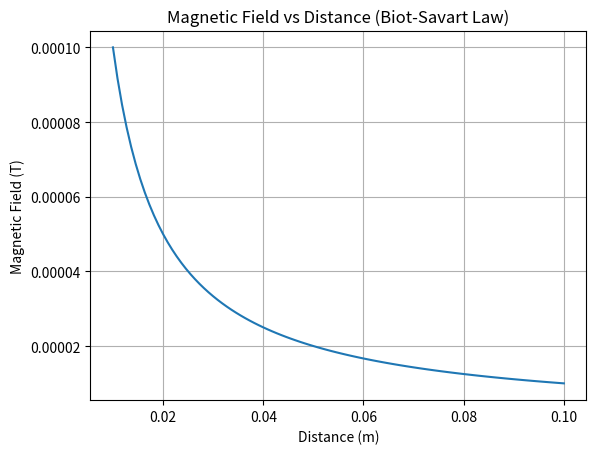

Write Python code to recreate this figure.
import numpy as np
import matplotlib.pyplot as plt


mu_0 = 4 * np.pi * 1e-7   
I = 5.0                  


r = np.linspace(0.01, 0.1, 100)

B = (mu_0 * I) / (2 * np.pi * r)

# Plot
plt.plot(r, B)
plt.xlabel("Distance (m)")
plt.ylabel("Magnetic Field (T)")
plt.title("Magnetic Field vs Distance (Biot-Savart Law)")
plt.grid(True)

plt.savefig("biot_savart_field.png", dpi=300)
plt.show()
